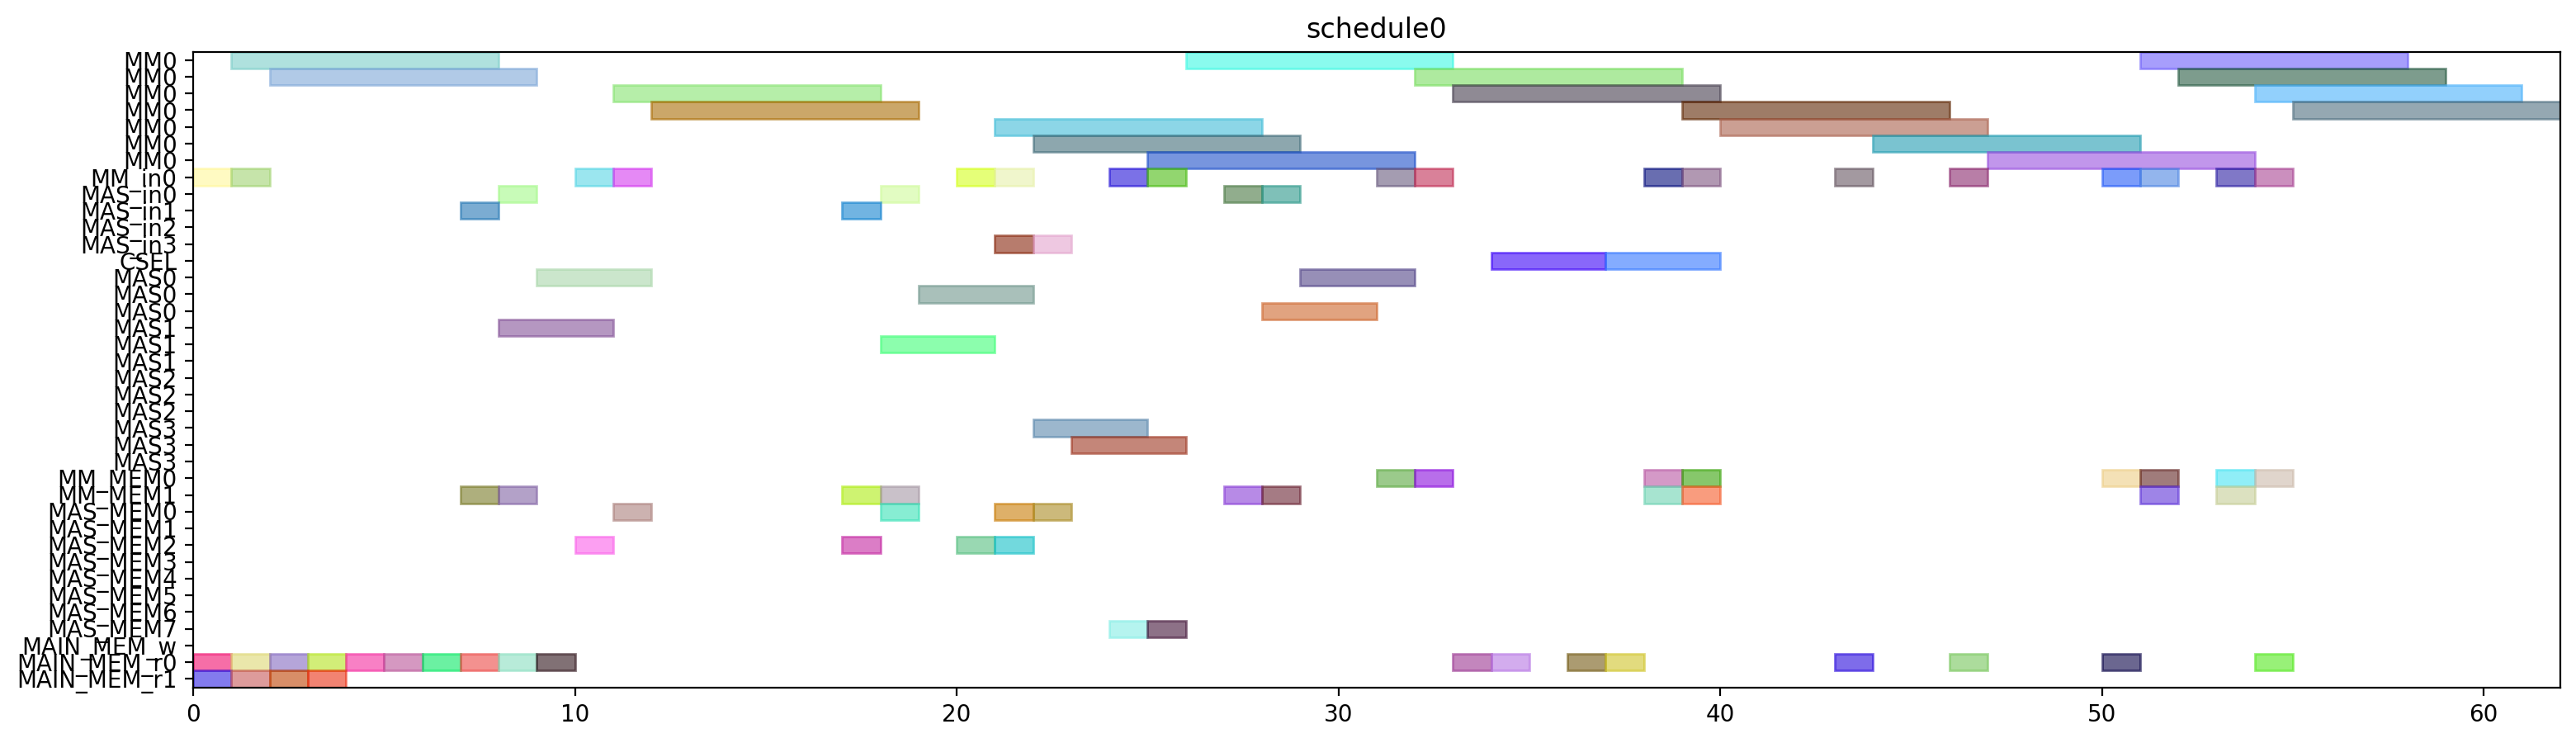

Here is the Python script that generated this plot:
from pyschedule import Scenario, solvers, plotters, alt


def solve():
	horizon = 90
	S = Scenario("schedule0", horizon=horizon)

	# resource
	MM = S.Resources('MM', num=1, size=7)
	MM_in = S.Resources('MM_in', num=1)
	MAS_in = S.Resources('MAS_in', num=4)
	CSEL = S.Resource('CSEL')
	MAS = S.Resources('MAS', num=4, size=3, periods=range(1, horizon))
	MM_MEM = S.Resources('MM_MEM', num=2)
	MAS_MEM = S.Resources('MAS_MEM', num=8)
	MAIN_MEM_w = S.Resource('MAIN_MEM_w', size=1)
	MAIN_MEM_r = S.Resources('MAIN_MEM_r', num=2)

	# result of previous scheduling

	# new tasks
	t20 = S.Task('t20', length=7, delay_cost=1)
	t20 += alt(MM)
	t20_in = S.Task('t20_in', length=1, delay_cost=1)
	t20_in += alt(MM_in)
	S += t20_in*MM_in[0]<=t20*MM[0]

	t20_mem0 = S.Task('t20_mem0', length=1, delay_cost=1)
	t20_mem0 += MAIN_MEM_r[0]
	t21 = S.Task('t21', length=7, delay_cost=1)
	t21 += alt(MM)
	t21_in = S.Task('t21_in', length=1, delay_cost=1)
	t21_in += alt(MM_in)
	S += t21_in*MM_in[0]<=t21*MM[0]

	t21_mem0 = S.Task('t21_mem0', length=1, delay_cost=1)
	t21_mem0 += MAIN_MEM_r[0]
	xit20 = S.Task('xit20', length=3, delay_cost=1)
	xit20 += alt(MAS)
	xit20_in = S.Task('xit20_in', length=1, delay_cost=1)
	xit20_in += alt(MAS_in)
	S += xit20_in*MAS_in[0]<=xit20*MAS[0]

	S += xit20_in*MAS_in[1]<=xit20*MAS[1]

	S += xit20_in*MAS_in[2]<=xit20*MAS[2]

	S += xit20_in*MAS_in[3]<=xit20*MAS[3]

	xit20_mem0 = S.Task('xit20_mem0', length=1, delay_cost=1)
	xit20_mem0 += MAIN_MEM_r[0]
	xit20_mem1 = S.Task('xit20_mem1', length=1, delay_cost=1)
	xit20_mem1 += alt(MM_MEM)
	S += (t20*MM[0])-1 < xit20_mem1*MM_MEM[1]
	S += xit20_mem1 <= xit20

	xit21 = S.Task('xit21', length=3, delay_cost=1)
	xit21 += alt(MAS)
	xit21_in = S.Task('xit21_in', length=1, delay_cost=1)
	xit21_in += alt(MAS_in)
	S += xit21_in*MAS_in[0]<=xit21*MAS[0]

	S += xit21_in*MAS_in[1]<=xit21*MAS[1]

	S += xit21_in*MAS_in[2]<=xit21*MAS[2]

	S += xit21_in*MAS_in[3]<=xit21*MAS[3]

	xit21_mem0 = S.Task('xit21_mem0', length=1, delay_cost=1)
	xit21_mem0 += MAIN_MEM_r[0]
	xit21_mem1 = S.Task('xit21_mem1', length=1, delay_cost=1)
	xit21_mem1 += alt(MM_MEM)
	S += (t21*MM[0])-1 < xit21_mem1*MM_MEM[1]
	S += xit21_mem1 <= xit21

	xi2t40 = S.Task('xi2t40', length=7, delay_cost=1)
	xi2t40 += alt(MM)
	xi2t40_in = S.Task('xi2t40_in', length=1, delay_cost=1)
	xi2t40_in += alt(MM_in)
	S += xi2t40_in*MM_in[0]<=xi2t40*MM[0]

	xi2t40_mem0 = S.Task('xi2t40_mem0', length=1, delay_cost=1)
	xi2t40_mem0 += alt(MAS_MEM)
	S += (xit20*MAS[0])-1 < xi2t40_mem0*MAS_MEM[0]
	S += (xit20*MAS[1])-1 < xi2t40_mem0*MAS_MEM[2]
	S += (xit20*MAS[2])-1 < xi2t40_mem0*MAS_MEM[4]
	S += (xit20*MAS[3])-1 < xi2t40_mem0*MAS_MEM[6]
	S += xi2t40_mem0 <= xi2t40

	xi2t41 = S.Task('xi2t41', length=7, delay_cost=1)
	xi2t41 += alt(MM)
	xi2t41_in = S.Task('xi2t41_in', length=1, delay_cost=1)
	xi2t41_in += alt(MM_in)
	S += xi2t41_in*MM_in[0]<=xi2t41*MM[0]

	xi2t41_mem0 = S.Task('xi2t41_mem0', length=1, delay_cost=1)
	xi2t41_mem0 += alt(MAS_MEM)
	S += (xit21*MAS[0])-1 < xi2t41_mem0*MAS_MEM[0]
	S += (xit21*MAS[1])-1 < xi2t41_mem0*MAS_MEM[2]
	S += (xit21*MAS[2])-1 < xi2t41_mem0*MAS_MEM[4]
	S += (xit21*MAS[3])-1 < xi2t41_mem0*MAS_MEM[6]
	S += xi2t41_mem0 <= xi2t41

	D_a_0 = S.Task('D_a_0', length=3, delay_cost=1)
	D_a_0 += alt(MAS)
	D_a_0_in = S.Task('D_a_0_in', length=1, delay_cost=1)
	D_a_0_in += alt(MAS_in)
	S += D_a_0_in*MAS_in[0]<=D_a_0*MAS[0]

	S += D_a_0_in*MAS_in[1]<=D_a_0*MAS[1]

	S += D_a_0_in*MAS_in[2]<=D_a_0*MAS[2]

	S += D_a_0_in*MAS_in[3]<=D_a_0*MAS[3]

	D_a_0_mem0 = S.Task('D_a_0_mem0', length=1, delay_cost=1)
	D_a_0_mem0 += alt(MAS_MEM)
	S += (xit20*MAS[0])-1 < D_a_0_mem0*MAS_MEM[0]
	S += (xit20*MAS[1])-1 < D_a_0_mem0*MAS_MEM[2]
	S += (xit20*MAS[2])-1 < D_a_0_mem0*MAS_MEM[4]
	S += (xit20*MAS[3])-1 < D_a_0_mem0*MAS_MEM[6]
	S += D_a_0_mem0 <= D_a_0

	D_a_0_mem1 = S.Task('D_a_0_mem1', length=1, delay_cost=1)
	D_a_0_mem1 += alt(MM_MEM)
	S += (xi2t40*MM[0])-1 < D_a_0_mem1*MM_MEM[1]
	S += D_a_0_mem1 <= D_a_0

	D_a_1 = S.Task('D_a_1', length=3, delay_cost=1)
	D_a_1 += alt(MAS)
	D_a_1_in = S.Task('D_a_1_in', length=1, delay_cost=1)
	D_a_1_in += alt(MAS_in)
	S += D_a_1_in*MAS_in[0]<=D_a_1*MAS[0]

	S += D_a_1_in*MAS_in[1]<=D_a_1*MAS[1]

	S += D_a_1_in*MAS_in[2]<=D_a_1*MAS[2]

	S += D_a_1_in*MAS_in[3]<=D_a_1*MAS[3]

	D_a_1_mem0 = S.Task('D_a_1_mem0', length=1, delay_cost=1)
	D_a_1_mem0 += alt(MAS_MEM)
	S += (xit21*MAS[0])-1 < D_a_1_mem0*MAS_MEM[0]
	S += (xit21*MAS[1])-1 < D_a_1_mem0*MAS_MEM[2]
	S += (xit21*MAS[2])-1 < D_a_1_mem0*MAS_MEM[4]
	S += (xit21*MAS[3])-1 < D_a_1_mem0*MAS_MEM[6]
	S += D_a_1_mem0 <= D_a_1

	D_a_1_mem1 = S.Task('D_a_1_mem1', length=1, delay_cost=1)
	D_a_1_mem1 += alt(MM_MEM)
	S += (xi2t41*MM[0])-1 < D_a_1_mem1*MM_MEM[1]
	S += D_a_1_mem1 <= D_a_1

	negD0 = S.Task('negD0', length=7, delay_cost=1)
	negD0 += alt(MM)
	negD0_in = S.Task('negD0_in', length=1, delay_cost=1)
	negD0_in += alt(MM_in)
	S += negD0_in*MM_in[0]<=negD0*MM[0]

	negD0_mem0 = S.Task('negD0_mem0', length=1, delay_cost=1)
	negD0_mem0 += alt(MAS_MEM)
	S += (D_a_0*MAS[0])-1 < negD0_mem0*MAS_MEM[0]
	S += (D_a_0*MAS[1])-1 < negD0_mem0*MAS_MEM[2]
	S += (D_a_0*MAS[2])-1 < negD0_mem0*MAS_MEM[4]
	S += (D_a_0*MAS[3])-1 < negD0_mem0*MAS_MEM[6]
	S += negD0_mem0 <= negD0

	negD0_mem1 = S.Task('negD0_mem1', length=1, delay_cost=1)
	negD0_mem1 += MAIN_MEM_r[1]
	negD1 = S.Task('negD1', length=7, delay_cost=1)
	negD1 += alt(MM)
	negD1_in = S.Task('negD1_in', length=1, delay_cost=1)
	negD1_in += alt(MM_in)
	S += negD1_in*MM_in[0]<=negD1*MM[0]

	negD1_mem0 = S.Task('negD1_mem0', length=1, delay_cost=1)
	negD1_mem0 += alt(MAS_MEM)
	S += (D_a_1*MAS[0])-1 < negD1_mem0*MAS_MEM[0]
	S += (D_a_1*MAS[1])-1 < negD1_mem0*MAS_MEM[2]
	S += (D_a_1*MAS[2])-1 < negD1_mem0*MAS_MEM[4]
	S += (D_a_1*MAS[3])-1 < negD1_mem0*MAS_MEM[6]
	S += negD1_mem0 <= negD1

	negD1_mem1 = S.Task('negD1_mem1', length=1, delay_cost=1)
	negD1_mem1 += MAIN_MEM_r[1]
	N_b0 = S.Task('N_b0', length=3, delay_cost=1)
	N_b0 += alt(MAS)
	N_b0_in = S.Task('N_b0_in', length=1, delay_cost=1)
	N_b0_in += alt(MAS_in)
	S += N_b0_in*MAS_in[0]<=N_b0*MAS[0]

	S += N_b0_in*MAS_in[1]<=N_b0*MAS[1]

	S += N_b0_in*MAS_in[2]<=N_b0*MAS[2]

	S += N_b0_in*MAS_in[3]<=N_b0*MAS[3]

	N_b0_mem0 = S.Task('N_b0_mem0', length=1, delay_cost=1)
	N_b0_mem0 += alt(MAS_MEM)
	S += (D_a_0*MAS[0])-1 < N_b0_mem0*MAS_MEM[0]
	S += (D_a_0*MAS[1])-1 < N_b0_mem0*MAS_MEM[2]
	S += (D_a_0*MAS[2])-1 < N_b0_mem0*MAS_MEM[4]
	S += (D_a_0*MAS[3])-1 < N_b0_mem0*MAS_MEM[6]
	S += N_b0_mem0 <= N_b0

	N_b0_mem1 = S.Task('N_b0_mem1', length=1, delay_cost=1)
	N_b0_mem1 += MAIN_MEM_r[1]
	N_b1 = S.Task('N_b1', length=3, delay_cost=1)
	N_b1 += alt(MAS)
	N_b1_in = S.Task('N_b1_in', length=1, delay_cost=1)
	N_b1_in += alt(MAS_in)
	S += N_b1_in*MAS_in[0]<=N_b1*MAS[0]

	S += N_b1_in*MAS_in[1]<=N_b1*MAS[1]

	S += N_b1_in*MAS_in[2]<=N_b1*MAS[2]

	S += N_b1_in*MAS_in[3]<=N_b1*MAS[3]

	N_b1_mem0 = S.Task('N_b1_mem0', length=1, delay_cost=1)
	N_b1_mem0 += alt(MAS_MEM)
	S += (D_a_1*MAS[0])-1 < N_b1_mem0*MAS_MEM[0]
	S += (D_a_1*MAS[1])-1 < N_b1_mem0*MAS_MEM[2]
	S += (D_a_1*MAS[2])-1 < N_b1_mem0*MAS_MEM[4]
	S += (D_a_1*MAS[3])-1 < N_b1_mem0*MAS_MEM[6]
	S += N_b1_mem0 <= N_b1

	N_b1_mem1 = S.Task('N_b1_mem1', length=1, delay_cost=1)
	N_b1_mem1 += MAIN_MEM_r[1]
	D0 = S.Task('D0', length=3, delay_cost=1)
	D0 += alt(MAS)
	D0_in = S.Task('D0_in', length=1, delay_cost=1)
	D0_in += alt(MAS_in)
	S += D0_in*MAS_in[0]<=D0*MAS[0]

	S += D0_in*MAS_in[1]<=D0*MAS[1]

	S += D0_in*MAS_in[2]<=D0*MAS[2]

	S += D0_in*MAS_in[3]<=D0*MAS[3]

	D0_mem0 = S.Task('D0_mem0', length=1, delay_cost=1)
	D0_mem0 += MAIN_MEM_r[0]
	D0_mem1 = S.Task('D0_mem1', length=1, delay_cost=1)
	D0_mem1 += alt(MM_MEM)
	S += (negD0*MM[0])-1 < D0_mem1*MM_MEM[1]
	S += D0_mem1 <= D0

	D1 = S.Task('D1', length=3, delay_cost=1)
	D1 += alt(MAS)
	D1_in = S.Task('D1_in', length=1, delay_cost=1)
	D1_in += alt(MAS_in)
	S += D1_in*MAS_in[0]<=D1*MAS[0]

	S += D1_in*MAS_in[1]<=D1*MAS[1]

	S += D1_in*MAS_in[2]<=D1*MAS[2]

	S += D1_in*MAS_in[3]<=D1*MAS[3]

	D1_mem0 = S.Task('D1_mem0', length=1, delay_cost=1)
	D1_mem0 += MAIN_MEM_r[0]
	D1_mem1 = S.Task('D1_mem1', length=1, delay_cost=1)
	D1_mem1 += alt(MM_MEM)
	S += (negD1*MM[0])-1 < D1_mem1*MM_MEM[1]
	S += D1_mem1 <= D1

	N0 = S.Task('N0', length=7, delay_cost=1)
	N0 += alt(MM)
	N0_in = S.Task('N0_in', length=1, delay_cost=1)
	N0_in += alt(MM_in)
	S += N0_in*MM_in[0]<=N0*MM[0]

	N0_mem0 = S.Task('N0_mem0', length=1, delay_cost=1)
	N0_mem0 += MAIN_MEM_r[0]
	N0_mem1 = S.Task('N0_mem1', length=1, delay_cost=1)
	N0_mem1 += alt(MAS_MEM)
	S += (N_b0*MAS[0])-1 < N0_mem1*MAS_MEM[1]
	S += (N_b0*MAS[1])-1 < N0_mem1*MAS_MEM[3]
	S += (N_b0*MAS[2])-1 < N0_mem1*MAS_MEM[5]
	S += (N_b0*MAS[3])-1 < N0_mem1*MAS_MEM[7]
	S += N0_mem1 <= N0

	N1 = S.Task('N1', length=7, delay_cost=1)
	N1 += alt(MM)
	N1_in = S.Task('N1_in', length=1, delay_cost=1)
	N1_in += alt(MM_in)
	S += N1_in*MM_in[0]<=N1*MM[0]

	N1_mem0 = S.Task('N1_mem0', length=1, delay_cost=1)
	N1_mem0 += MAIN_MEM_r[0]
	N1_mem1 = S.Task('N1_mem1', length=1, delay_cost=1)
	N1_mem1 += alt(MAS_MEM)
	S += (N_b1*MAS[0])-1 < N1_mem1*MAS_MEM[1]
	S += (N_b1*MAS[1])-1 < N1_mem1*MAS_MEM[3]
	S += (N_b1*MAS[2])-1 < N1_mem1*MAS_MEM[5]
	S += (N_b1*MAS[3])-1 < N1_mem1*MAS_MEM[7]
	S += N1_mem1 <= N1

	Z0 = S.Task('Z0', length=3, delay_cost=1)
	Z0 += alt(CSEL)

	Z0_mem0 = S.Task('Z0_mem0', length=1, delay_cost=1)
	Z0_mem0 += MAIN_MEM_r[0]
	S += D0+2 < Z0_mem0
	S += Z0_mem0 <= Z0+ 0

	Z0_mem1 = S.Task('Z0_mem1', length=1, delay_cost=1)
	Z0_mem1 += MAIN_MEM_r[0]
	S += D0+2 < Z0_mem1
	S += Z0_mem1 <= Z0+ 1

	Z0_mem2 = S.Task('Z0_mem2', length=1, delay_cost=1)
	Z0_mem2 += MAIN_MEM_r[0]
	Z1 = S.Task('Z1', length=3, delay_cost=1)
	Z1 += alt(CSEL)

	Z1_mem0 = S.Task('Z1_mem0', length=1, delay_cost=1)
	Z1_mem0 += MAIN_MEM_r[0]
	S += D1+2 < Z1_mem0
	S += Z1_mem0 <= Z1+ 0

	Z1_mem1 = S.Task('Z1_mem1', length=1, delay_cost=1)
	Z1_mem1 += MAIN_MEM_r[0]
	S += D1+2 < Z1_mem1
	S += Z1_mem1 <= Z1+ 1

	Z1_mem2 = S.Task('Z1_mem2', length=1, delay_cost=1)
	Z1_mem2 += MAIN_MEM_r[0]
	N20 = S.Task('N20', length=7, delay_cost=1)
	N20 += alt(MM)
	N20_in = S.Task('N20_in', length=1, delay_cost=1)
	N20_in += alt(MM_in)
	S += N20_in*MM_in[0]<=N20*MM[0]

	N20_mem0 = S.Task('N20_mem0', length=1, delay_cost=1)
	N20_mem0 += alt(MM_MEM)
	S += (N0*MM[0])-1 < N20_mem0*MM_MEM[0]
	S += N20_mem0 <= N20

	N21 = S.Task('N21', length=7, delay_cost=1)
	N21 += alt(MM)
	N21_in = S.Task('N21_in', length=1, delay_cost=1)
	N21_in += alt(MM_in)
	S += N21_in*MM_in[0]<=N21*MM[0]

	N21_mem0 = S.Task('N21_mem0', length=1, delay_cost=1)
	N21_mem0 += alt(MM_MEM)
	S += (N1*MM[0])-1 < N21_mem0*MM_MEM[0]
	S += N21_mem0 <= N21

	D20 = S.Task('D20', length=7, delay_cost=1)
	D20 += alt(MM)
	D20_in = S.Task('D20_in', length=1, delay_cost=1)
	D20_in += alt(MM_in)
	S += D20_in*MM_in[0]<=D20*MM[0]

	D20_mem0 = S.Task('D20_mem0', length=1, delay_cost=1)
	D20_mem0 += MAIN_MEM_r[0]
	S += Z0+6 < D20_mem0
	S += D20_mem0 <= D20

	D21 = S.Task('D21', length=7, delay_cost=1)
	D21 += alt(MM)
	D21_in = S.Task('D21_in', length=1, delay_cost=1)
	D21_in += alt(MM_in)
	S += D21_in*MM_in[0]<=D21*MM[0]

	D21_mem0 = S.Task('D21_mem0', length=1, delay_cost=1)
	D21_mem0 += MAIN_MEM_r[0]
	S += Z1+6 < D21_mem0
	S += D21_mem0 <= D21

	N30 = S.Task('N30', length=7, delay_cost=1)
	N30 += alt(MM)
	N30_in = S.Task('N30_in', length=1, delay_cost=1)
	N30_in += alt(MM_in)
	S += N30_in*MM_in[0]<=N30*MM[0]

	N30_mem0 = S.Task('N30_mem0', length=1, delay_cost=1)
	N30_mem0 += alt(MM_MEM)
	S += (N20*MM[0])-1 < N30_mem0*MM_MEM[0]
	S += N30_mem0 <= N30

	N30_mem1 = S.Task('N30_mem1', length=1, delay_cost=1)
	N30_mem1 += alt(MM_MEM)
	S += (N0*MM[0])-1 < N30_mem1*MM_MEM[1]
	S += N30_mem1 <= N30

	N31 = S.Task('N31', length=7, delay_cost=1)
	N31 += alt(MM)
	N31_in = S.Task('N31_in', length=1, delay_cost=1)
	N31_in += alt(MM_in)
	S += N31_in*MM_in[0]<=N31*MM[0]

	N31_mem0 = S.Task('N31_mem0', length=1, delay_cost=1)
	N31_mem0 += alt(MM_MEM)
	S += (N21*MM[0])-1 < N31_mem0*MM_MEM[0]
	S += N31_mem0 <= N31

	N31_mem1 = S.Task('N31_mem1', length=1, delay_cost=1)
	N31_mem1 += alt(MM_MEM)
	S += (N1*MM[0])-1 < N31_mem1*MM_MEM[1]
	S += N31_mem1 <= N31

	V0 = S.Task('V0', length=7, delay_cost=1)
	V0 += alt(MM)
	V0_in = S.Task('V0_in', length=1, delay_cost=1)
	V0_in += alt(MM_in)
	S += V0_in*MM_in[0]<=V0*MM[0]

	V0_mem0 = S.Task('V0_mem0', length=1, delay_cost=1)
	V0_mem0 += alt(MM_MEM)
	S += (D20*MM[0])-1 < V0_mem0*MM_MEM[0]
	S += V0_mem0 <= V0

	V0_mem1 = S.Task('V0_mem1', length=1, delay_cost=1)
	V0_mem1 += MAIN_MEM_r[0]
	S += Z0+6 < V0_mem1
	S += V0_mem1 <= V0

	V1 = S.Task('V1', length=7, delay_cost=1)
	V1 += alt(MM)
	V1_in = S.Task('V1_in', length=1, delay_cost=1)
	V1_in += alt(MM_in)
	S += V1_in*MM_in[0]<=V1*MM[0]

	V1_mem0 = S.Task('V1_mem0', length=1, delay_cost=1)
	V1_mem0 += alt(MM_MEM)
	S += (D21*MM[0])-1 < V1_mem0*MM_MEM[0]
	S += V1_mem0 <= V1

	V1_mem1 = S.Task('V1_mem1', length=1, delay_cost=1)
	V1_mem1 += MAIN_MEM_r[0]
	S += Z1+6 < V1_mem1
	S += V1_mem1 <= V1

	ND20 = S.Task('ND20', length=7, delay_cost=1)
	ND20 += alt(MM)
	ND20_in = S.Task('ND20_in', length=1, delay_cost=1)
	ND20_in += alt(MM_in)
	S += ND20_in*MM_in[0]<=ND20*MM[0]

	ND20_mem0 = S.Task('ND20_mem0', length=1, delay_cost=1)
	ND20_mem0 += alt(MM_MEM)
	S += (N0*MM[0])-1 < ND20_mem0*MM_MEM[0]
	S += ND20_mem0 <= ND20

	ND20_mem1 = S.Task('ND20_mem1', length=1, delay_cost=1)
	ND20_mem1 += alt(MM_MEM)
	S += (D20*MM[0])-1 < ND20_mem1*MM_MEM[1]
	S += ND20_mem1 <= ND20

	ND21 = S.Task('ND21', length=7, delay_cost=1)
	ND21 += alt(MM)
	ND21_in = S.Task('ND21_in', length=1, delay_cost=1)
	ND21_in += alt(MM_in)
	S += ND21_in*MM_in[0]<=ND21*MM[0]

	ND21_mem0 = S.Task('ND21_mem0', length=1, delay_cost=1)
	ND21_mem0 += alt(MM_MEM)
	S += (N1*MM[0])-1 < ND21_mem0*MM_MEM[0]
	S += ND21_mem0 <= ND21

	ND21_mem1 = S.Task('ND21_mem1', length=1, delay_cost=1)
	ND21_mem1 += alt(MM_MEM)
	S += (D21*MM[0])-1 < ND21_mem1*MM_MEM[1]
	S += ND21_mem1 <= ND21

	solvers.mip.solve(S,msg=1,kind='CPLEX',ratio_gap=1.01)

	solution = [['hoge']*len(S.solution()[1]) for i in range(len(S.solution()))]
	for i in range(len(S.solution())):
		for j in range(len(S.solution()[i])):
			solution[i][j]=str(S.solution()[i][j])
	print(solution)

	cycles = int(solution[-1][3])

	pic_file_name = "/home/mfukuda/ABE/multiRAM_multiMAS_16mux/scheduling_result/stage7MM1_stage3MAS4/2xSSWU_BEFORE_EXP/schedule0.png"
	if(S.solution() != []):
		plotters.matplotlib.plot(S,img_filename=pic_file_name, show_task_labels=False, fig_size=(cycles*0.25+3, 5))

	return solution
